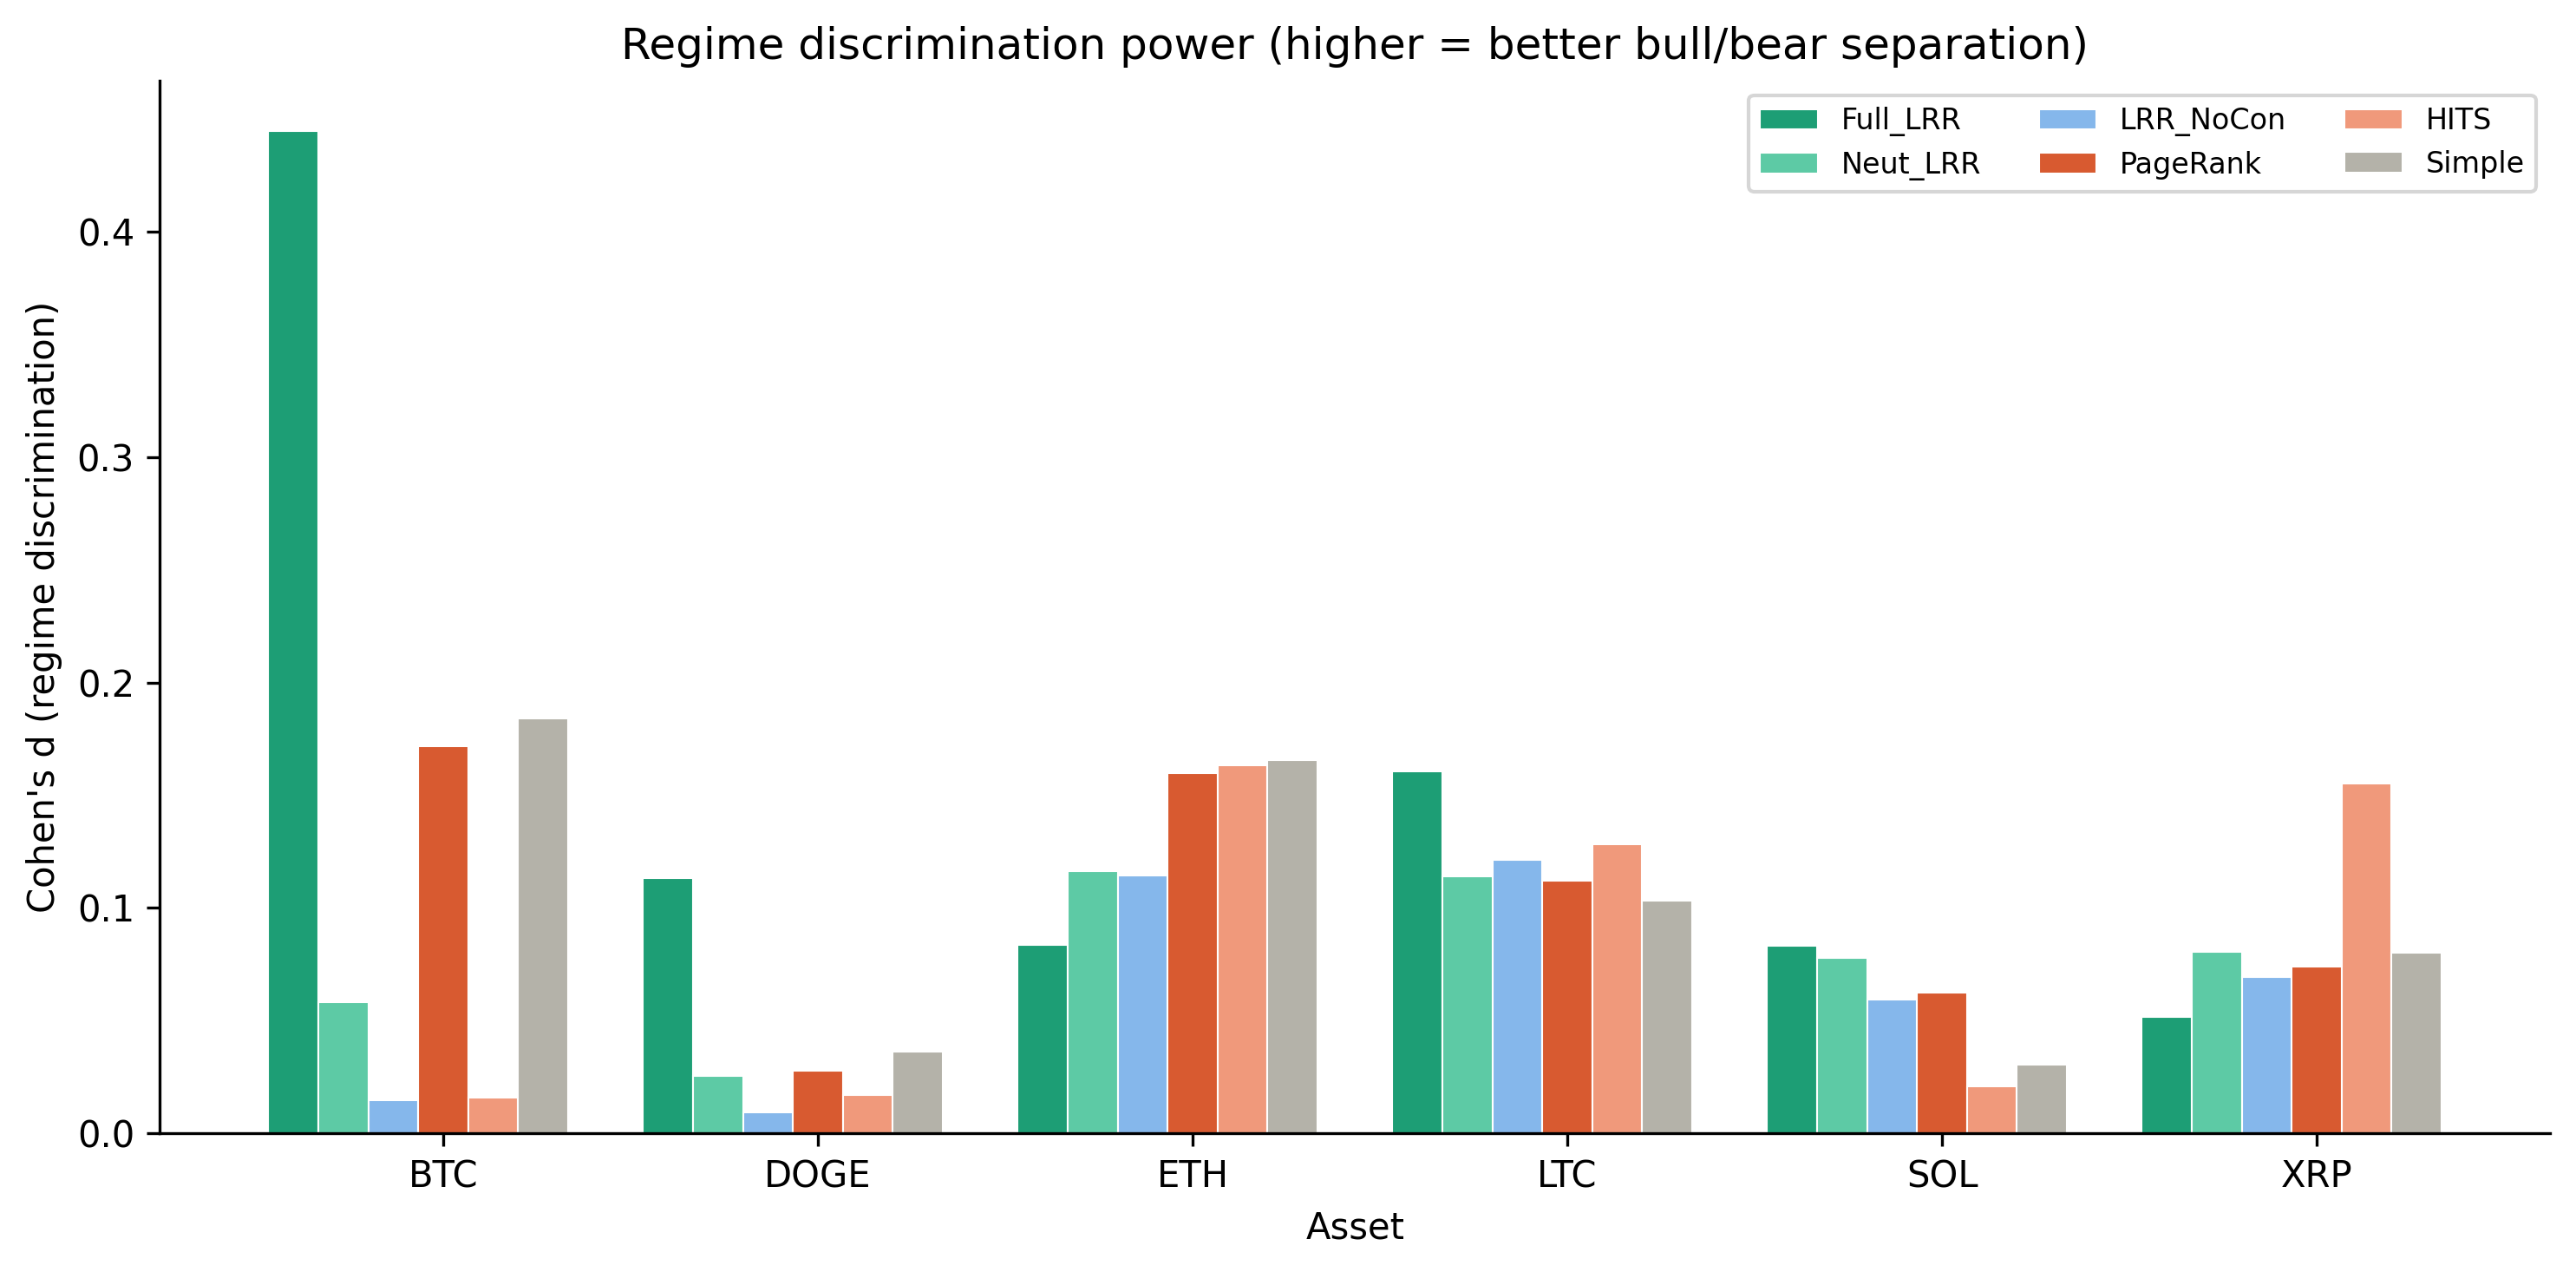

The data file committed next to this chart (first rows):
asset, signal, bull_mean, bear_mean, bull_std, bear_std, discrimination_d
BTC, Full_LRR, 0.0061, 0.0035, 0.0057, 0.0109, 0.4448
BTC, PageRank, 0.1549, 0.1637, 0.0485, 0.0566, 0.1717
BTC, HITS, 0.1322, 0.1333, 0.0679, 0.0602, 0.0158
BTC, Simple, 0.1524, 0.1617, 0.0480, 0.0570, 0.1842
BTC, LRR_Social, 0.1495, 0.1512, 0.0502, 0.0598, 0.0330
BTC, Neut_LRR, 0.0985, 0.1005, 0.0328, 0.0411, 0.0580
BTC, LRR_NoCon, 0.1486, 0.1478, 0.0511, 0.0600, 0.0146
ETH, Full_LRR, 0.0058, 0.0063, 0.0021, 0.0086, 0.0838
ETH, PageRank, 0.1516, 0.1597, 0.0321, 0.0637, 0.1597
ETH, HITS, 0.1272, 0.1386, 0.0484, 0.0860, 0.1633
ETH, Simple, 0.1489, 0.1573, 0.0307, 0.0636, 0.1656
ETH, LRR_Social, 0.1466, 0.1533, 0.0325, 0.0665, 0.1272
ETH, Neut_LRR, 0.0968, 0.1008, 0.0210, 0.0437, 0.1163
ETH, LRR_NoCon, 0.1458, 0.1520, 0.0330, 0.0677, 0.1145
DOGE, Full_LRR, 0.0062, 0.0055, 0.0059, 0.0057, 0.1132
DOGE, PageRank, 0.1549, 0.1563, 0.0425, 0.0678, 0.0276
DOGE, HITS, 0.1325, 0.1313, 0.0605, 0.0909, 0.0169
DOGE, Simple, 0.1522, 0.1541, 0.0422, 0.0667, 0.0363
DOGE, LRR_Social, 0.1494, 0.1503, 0.0438, 0.0709, 0.0176
DOGE, Neut_LRR, 0.0984, 0.0992, 0.0282, 0.0474, 0.0256
DOGE, LRR_NoCon, 0.1484, 0.1489, 0.0444, 0.0723, 0.0093
LTC, Full_LRR, 0.0063, 0.0053, 0.0061, 0.0050, 0.1605
LTC, PageRank, 0.1564, 0.1507, 0.0464, 0.0558, 0.1121
LTC, HITS, 0.1342, 0.1253, 0.0644, 0.0779, 0.1284
LTC, Simple, 0.1538, 0.1486, 0.0461, 0.0549, 0.1031
LTC, LRR_Social, 0.1509, 0.1448, 0.0482, 0.0576, 0.1167
LTC, Neut_LRR, 0.0994, 0.0955, 0.0310, 0.0391, 0.1139
LTC, LRR_NoCon, 0.1500, 0.1435, 0.0489, 0.0588, 0.1214
SOL, Full_LRR, 0.0060, 0.0065, 0.0029, 0.0124, 0.0834
SOL, PageRank, 0.1557, 0.1525, 0.0442, 0.0654, 0.0624
SOL, HITS, 0.1325, 0.1310, 0.0625, 0.0877, 0.0209
SOL, Simple, 0.1529, 0.1514, 0.0438, 0.0648, 0.0305
SOL, LRR_Social, 0.1500, 0.1474, 0.0458, 0.0678, 0.0503
SOL, Neut_LRR, 0.0990, 0.0963, 0.0295, 0.0455, 0.0780
SOL, LRR_NoCon, 0.1491, 0.1459, 0.0465, 0.0692, 0.0592
XRP, Full_LRR, 0.0061, 0.0058, 0.0059, 0.0060, 0.0517
XRP, PageRank, 0.1544, 0.1582, 0.0425, 0.0685, 0.0738
XRP, HITS, 0.1301, 0.1409, 0.0594, 0.0943, 0.1550
XRP, Simple, 0.1518, 0.1559, 0.0420, 0.0681, 0.0801
XRP, LRR_Social, 0.1488, 0.1528, 0.0436, 0.0722, 0.0762
XRP, Neut_LRR, 0.0980, 0.1008, 0.0282, 0.0481, 0.0805
XRP, LRR_NoCon, 0.1478, 0.1515, 0.0442, 0.0737, 0.0694
